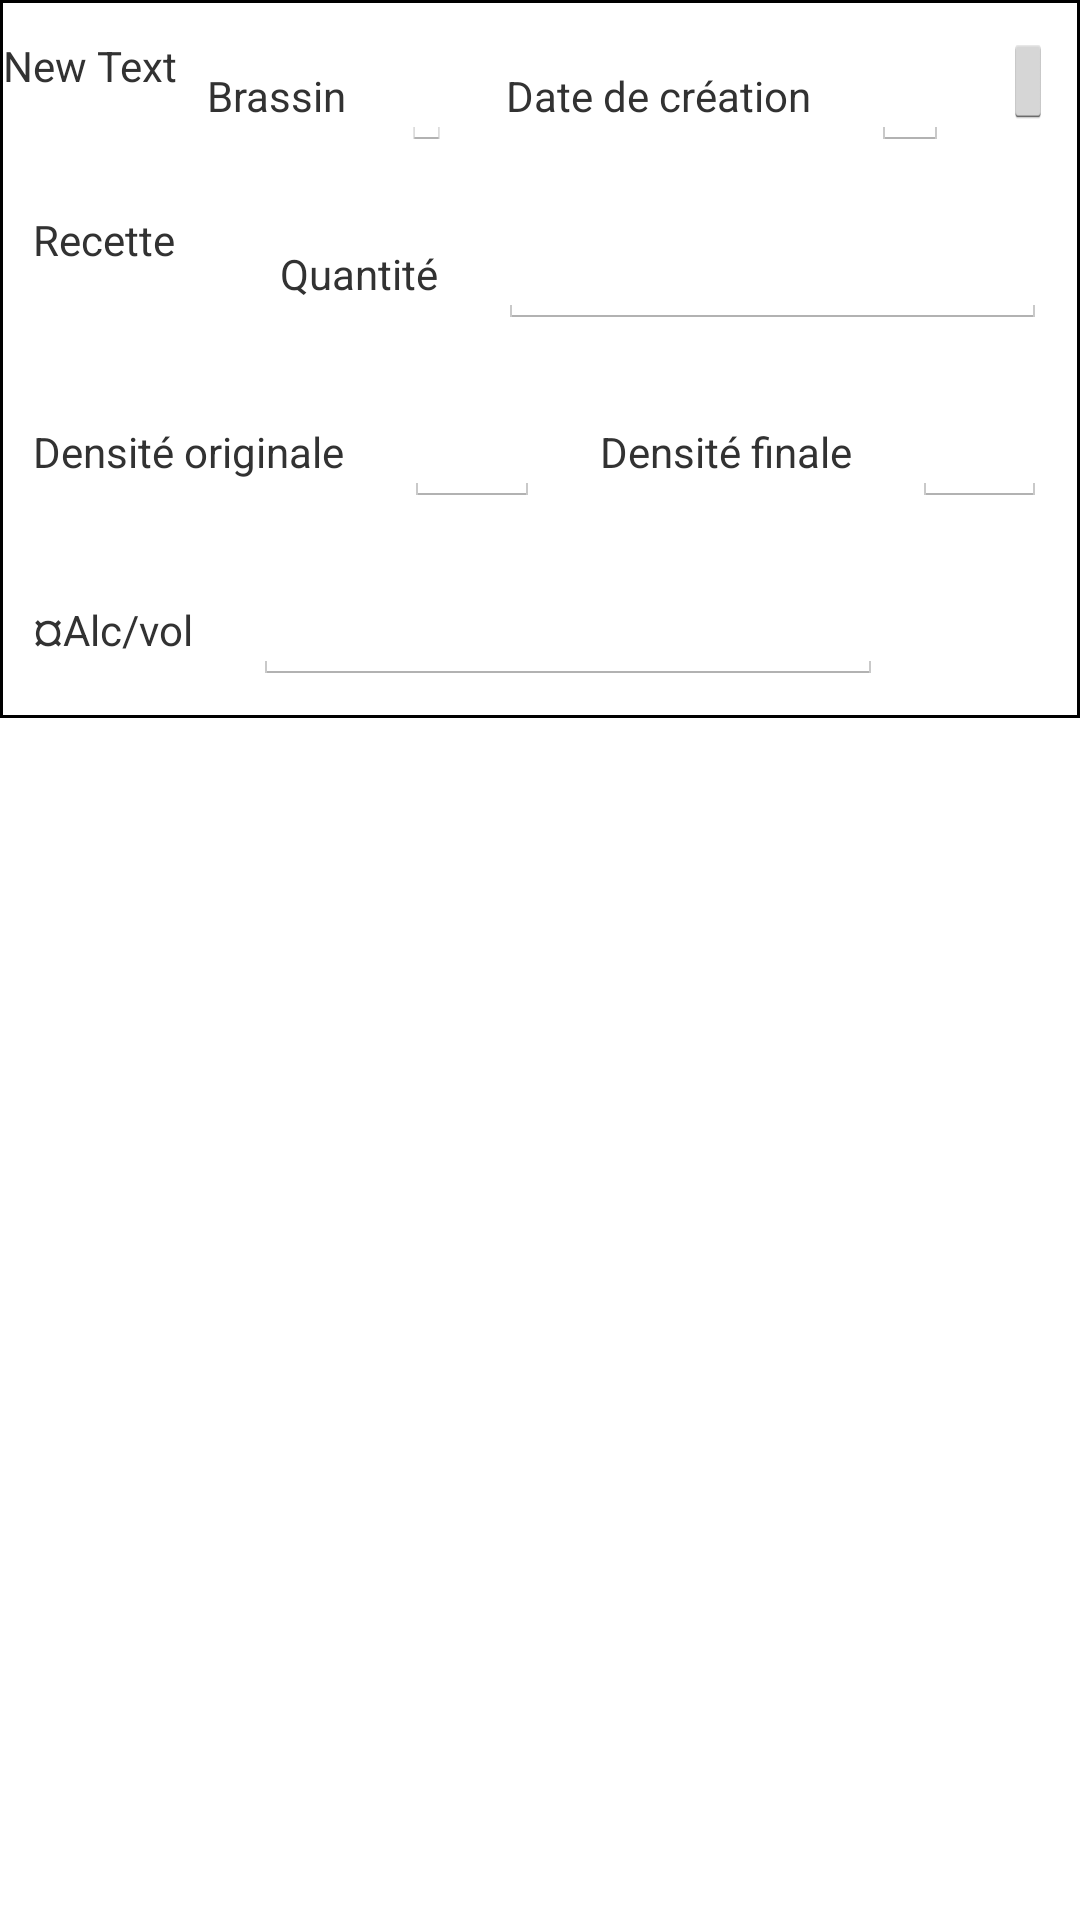

The Android layout XML behind this screen, and the referenced resources:
<!-- AndroidManifest.xml: application theme theme -->
<!-- res/layout/vue_brassin.xml -->
<?xml version="1.0" encoding="utf-8"?>
<RelativeLayout xmlns:android="http://schemas.android.com/apk/res/android"
    android:orientation="vertical" android:layout_width="match_parent"
    android:layout_height="match_parent">

    <LinearLayout
        android:orientation="vertical"
        android:layout_width="wrap_content"
        android:layout_height="wrap_content"
        android:padding="1dp"
        android:background="@color/noir">

            <TableRow
                android:layout_width="match_parent"
                android:layout_height="wrap_content"
                android:background="@color/blanc">

                <LinearLayout
                    android:orientation="horizontal"
                    android:layout_width="wrap_content"
                    android:layout_height="wrap_content"
                    android:layout_weight="1">

                    <TextView
                        android:layout_width="wrap_content"
                        android:layout_height="wrap_content"
                        android:text="New Text"
                        android:id="@+id/aaaaaaaaaaaaaaaaaaaaaaaa" />

                    <TextView
                        android:layout_width="wrap_content"
                        android:layout_height="wrap_content"
                        android:text="Brassin"
                        android:id="@+id/textView3"
                        android:layout_margin="10dp" />

                    <EditText
                        android:layout_width="wrap_content"
                        android:layout_height="wrap_content"
                        android:id="@+id/editText"
                        android:layout_margin="10dp" />
                </LinearLayout>

                <LinearLayout
                    android:orientation="horizontal"
                    android:layout_width="wrap_content"
                    android:layout_height="wrap_content"
                    android:layout_weight="1">

                    <TextView
                        android:layout_width="wrap_content"
                        android:layout_height="wrap_content"
                        android:text="Date de création"
                        android:id="@+id/textView5"
                        android:layout_margin="10dp" />

                    <EditText
                        android:layout_width="wrap_content"
                        android:layout_height="wrap_content"
                        android:id="@+id/editText2"
                        android:layout_margin="10dp" />

                    <ImageButton
                        android:layout_width="wrap_content"
                        android:layout_height="wrap_content"
                        android:id="@+id/imageButton"
                        android:layout_margin="10dp" />
                </LinearLayout>
            </TableRow>

            <TableRow
                android:layout_width="match_parent"
                android:layout_height="wrap_content"
                android:background="@color/blanc">

                <LinearLayout
                    android:orientation="horizontal"
                    android:layout_width="wrap_content"
                    android:layout_height="wrap_content"
                    android:layout_weight="1">

                    <TextView
                        android:layout_width="wrap_content"
                        android:layout_height="wrap_content"
                        android:text="Recette"
                        android:id="@+id/textView6"
                        android:layout_margin="10dp" />

                    <Spinner
                        android:layout_width="wrap_content"
                        android:layout_height="wrap_content"
                        android:id="@+id/spinner2"
                        android:layout_margin="10dp" />

                </LinearLayout>

                <LinearLayout
                    android:orientation="horizontal"
                    android:layout_width="wrap_content"
                    android:layout_height="wrap_content"
                    android:layout_weight="1">

                    <TextView
                        android:layout_width="wrap_content"
                        android:layout_height="wrap_content"
                        android:text="Quantité"
                        android:id="@+id/textView7"
                        android:layout_margin="10dp" />

                    <EditText
                        android:layout_width="wrap_content"
                        android:layout_height="wrap_content"
                        android:inputType="numberSigned"
                        android:ems="10"
                        android:id="@+id/editText3"
                        android:layout_margin="10dp" />

                </LinearLayout>
            </TableRow>

            <TableRow
                android:layout_width="match_parent"
                android:layout_height="wrap_content"
                android:background="@color/blanc">

                <LinearLayout
                    android:orientation="horizontal"
                    android:layout_width="wrap_content"
                    android:layout_height="wrap_content"
                    android:layout_weight="1">

                    <TextView
                        android:layout_width="wrap_content"
                        android:layout_height="wrap_content"
                        android:text="Densité originale"
                        android:id="@+id/textView8"
                        android:layout_margin="10dp" />

                    <EditText
                        android:layout_width="wrap_content"
                        android:layout_height="wrap_content"
                        android:inputType="numberDecimal"
                        android:ems="10"
                        android:id="@+id/editText4"
                        android:layout_margin="10dp" />


                </LinearLayout>

                <LinearLayout
                    android:orientation="horizontal"
                    android:layout_width="wrap_content"
                    android:layout_height="wrap_content"
                    android:layout_weight="1">

                    <TextView
                        android:layout_width="wrap_content"
                        android:layout_height="wrap_content"
                        android:text="Densité finale"
                        android:id="@+id/textView9"
                        android:layout_margin="10dp" />

                    <EditText
                        android:layout_width="wrap_content"
                        android:layout_height="wrap_content"
                        android:inputType="numberDecimal"
                        android:ems="10"
                        android:id="@+id/editText5"
                        android:layout_margin="10dp" />


                </LinearLayout>

            </TableRow>

            <TableRow
                android:layout_width="match_parent"
                android:layout_height="wrap_content"
                android:background="@color/blanc">

                <LinearLayout
                    android:orientation="horizontal"
                    android:layout_width="wrap_content"
                    android:layout_height="wrap_content">

                    <TextView
                        android:layout_width="wrap_content"
                        android:layout_height="wrap_content"
                        android:text="¤Alc/vol"
                        android:id="@+id/textView10"
                        android:layout_margin="10dp" />

                    <EditText
                        android:layout_width="wrap_content"
                        android:layout_height="wrap_content"
                        android:inputType="numberDecimal"
                        android:ems="10"
                        android:id="@+id/editText6"
                        android:layout_margin="10dp" />

                </LinearLayout>

            </TableRow>
        </LinearLayout>

</RelativeLayout>
<!-- resources referenced by this layout -->
<resources>
  <color name="blanc">#ffffff</color>
  <color name="noir">#000000</color>
  <style name="theme" parent="android:Theme.Holo.Light">
  
      </style>
</resources>
